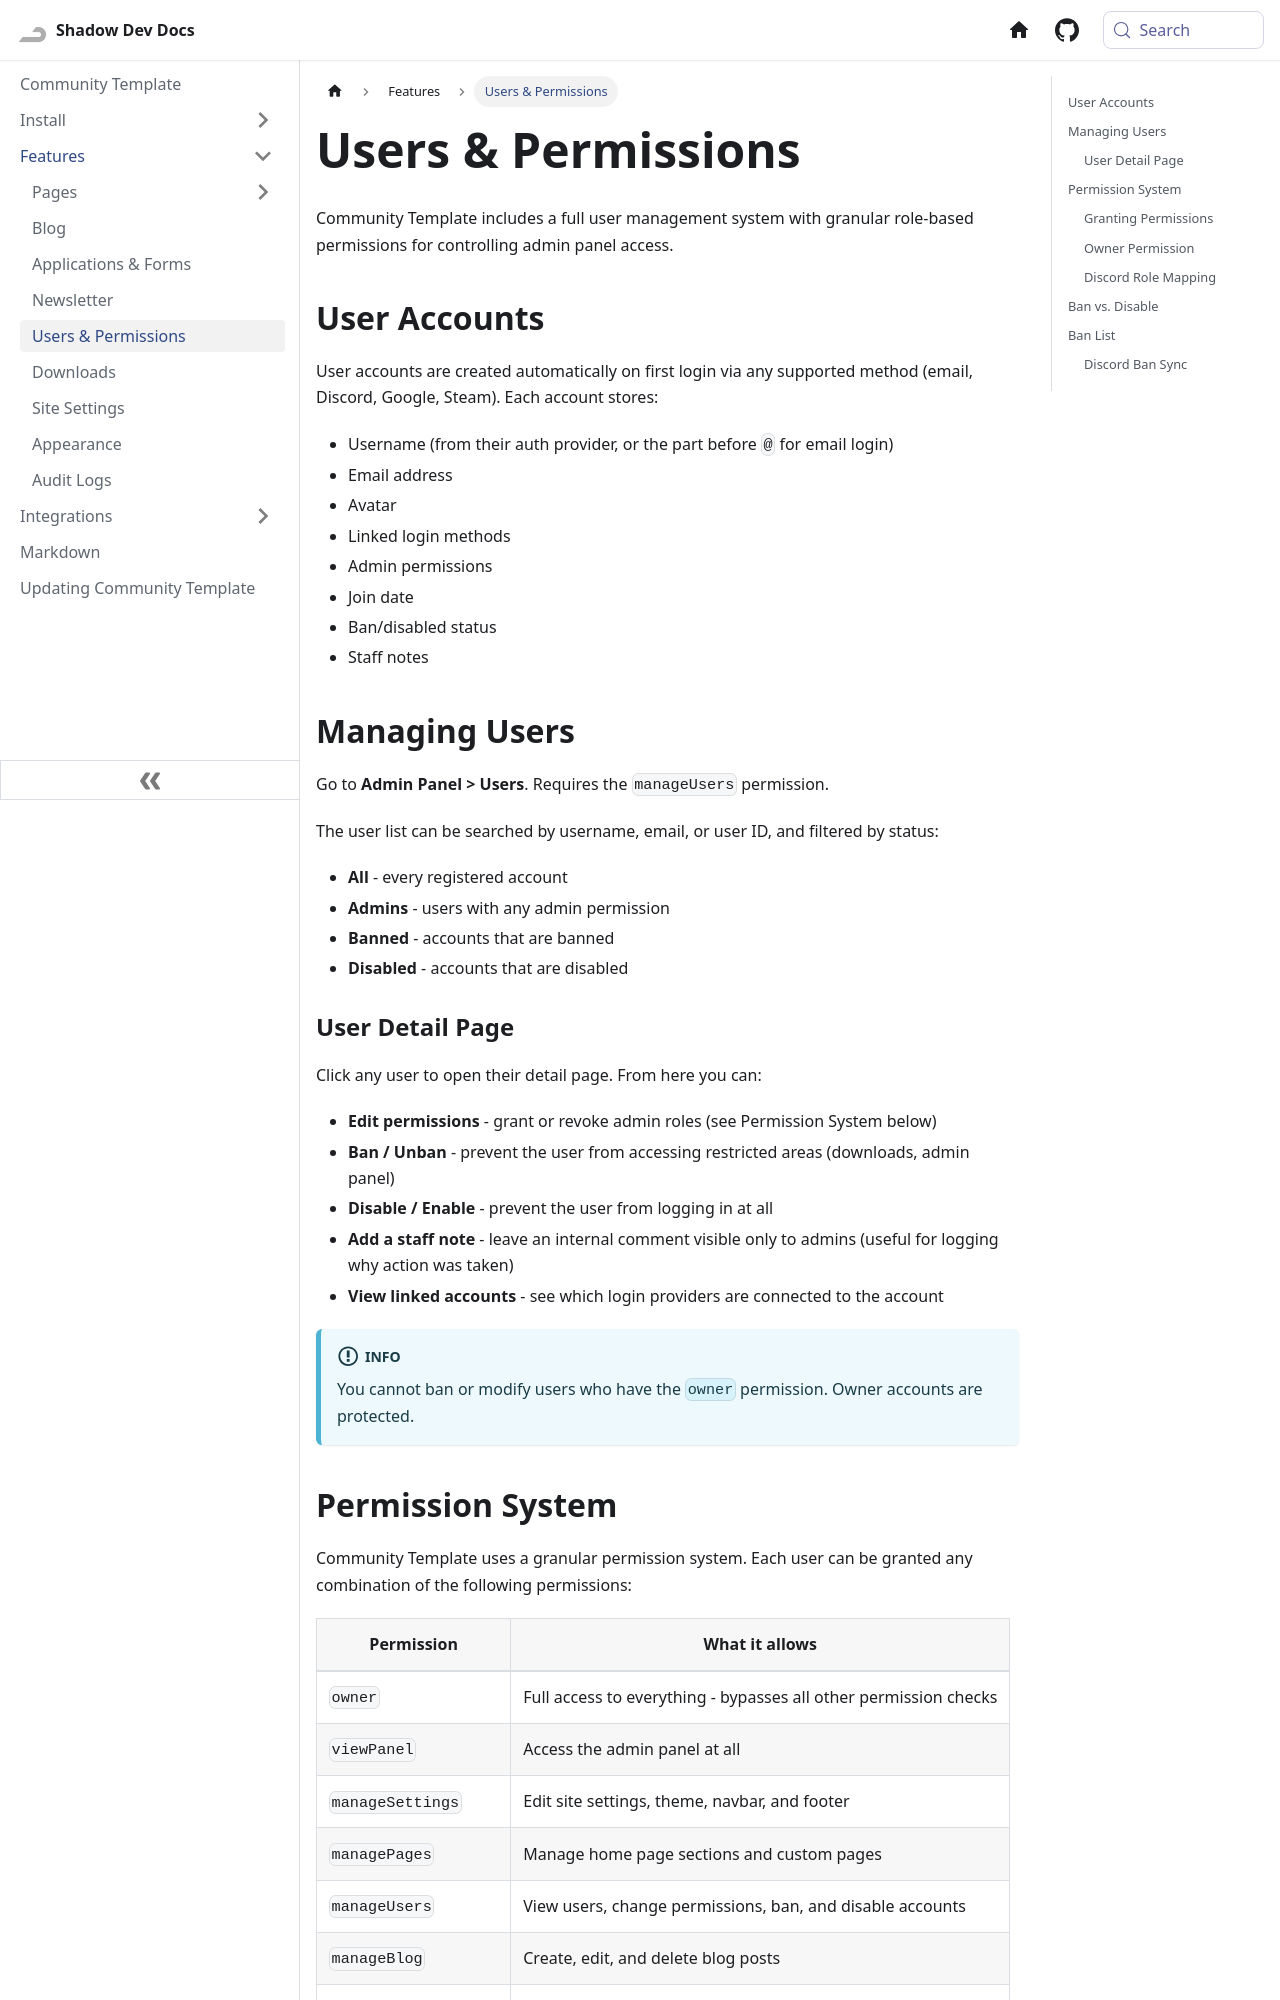

repository: Shadow-Develops/docusaurus · page: communityTemplate/features/users-permissions.html · generator: docusaurus

---
sidebar_position: 5
---

# Users & Permissions

Community Template includes a full user management system with granular role-based permissions for controlling admin panel access.

## User Accounts

User accounts are created automatically on first login via any supported method (email, Discord, Google, Steam). Each account stores:

- Username (from their auth provider, or the part before `@` for email login)
- Email address
- Avatar
- Linked login methods
- Admin permissions
- Join date
- Ban/disabled status
- Staff notes

## Managing Users

Go to **Admin Panel > Users**. Requires the `manageUsers` permission.

The user list can be searched by username, email, or user ID, and filtered by status:

- **All** - every registered account
- **Admins** - users with any admin permission
- **Banned** - accounts that are banned
- **Disabled** - accounts that are disabled

### User Detail Page

Click any user to open their detail page. From here you can:

- **Edit permissions** - grant or revoke admin roles (see Permission System below)
- **Ban / Unban** - prevent the user from accessing restricted areas (downloads, admin panel)
- **Disable / Enable** - prevent the user from logging in at all
- **Add a staff note** - leave an internal comment visible only to admins (useful for logging why action was taken)
- **View linked accounts** - see which login providers are connected to the account

:::info
You cannot ban or modify users who have the `owner` permission. Owner accounts are protected.
:::
